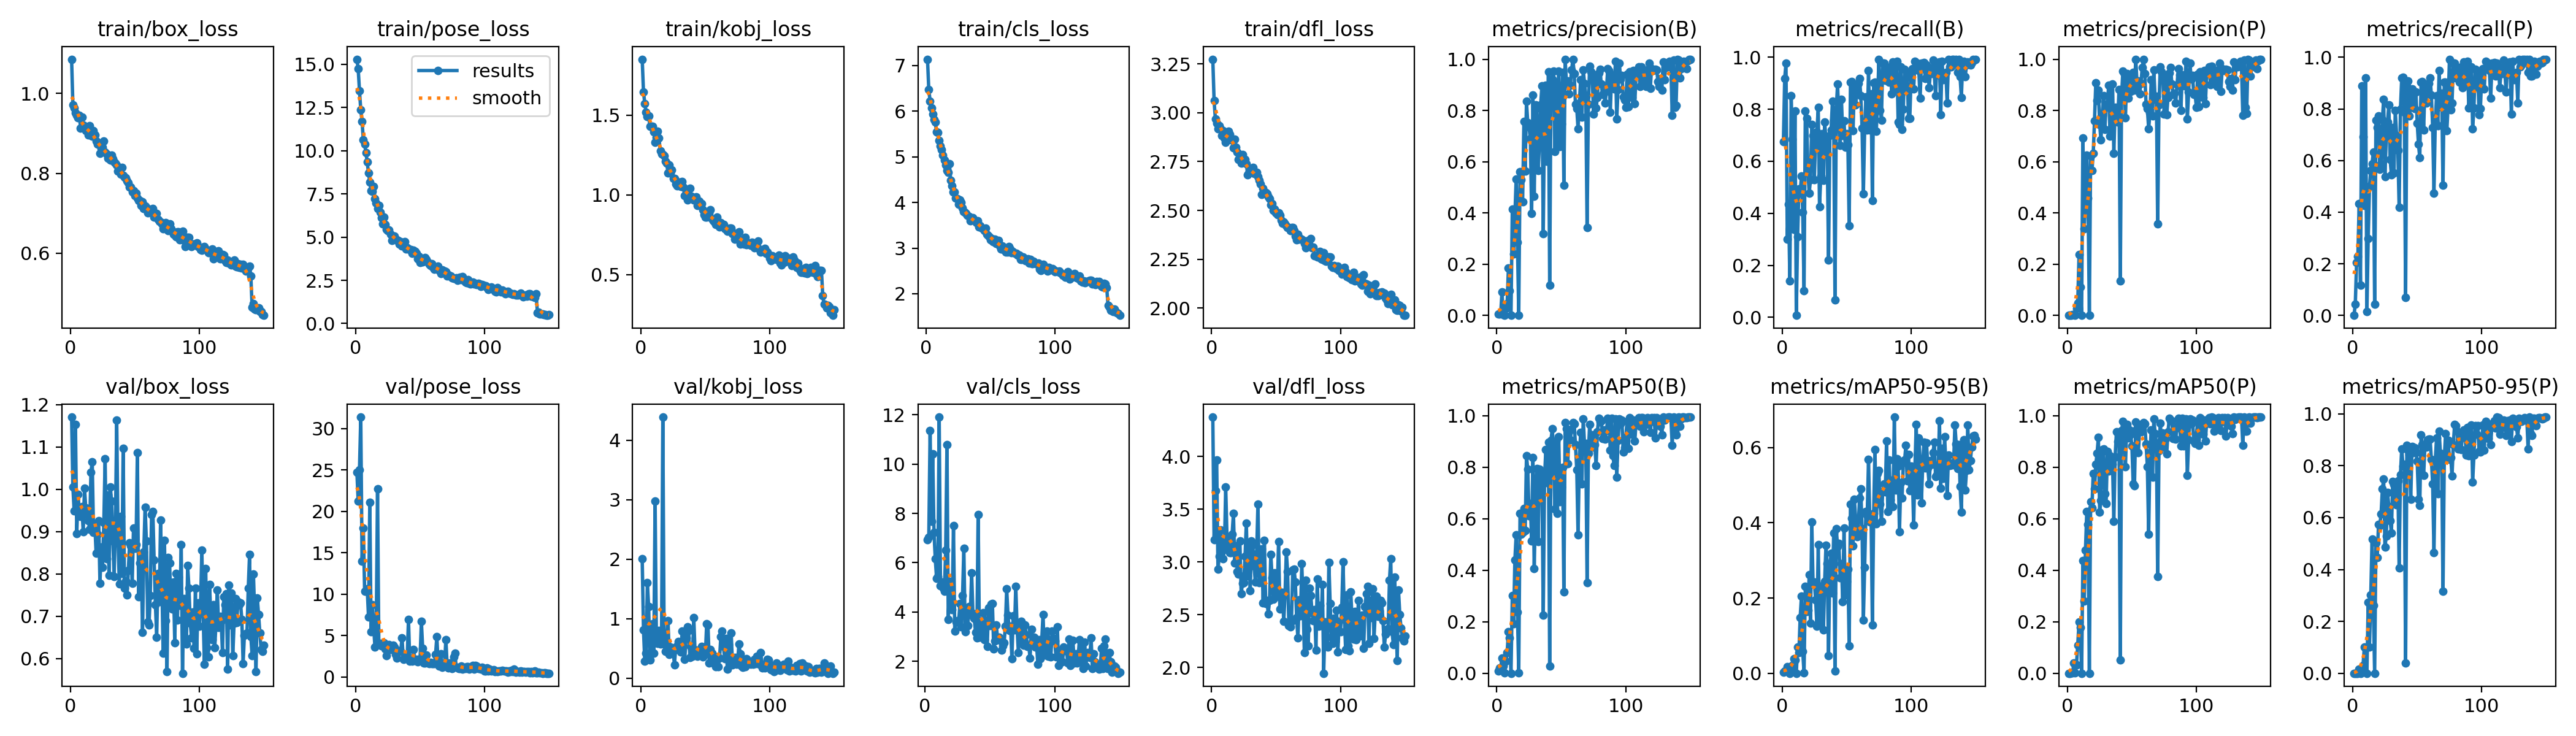

Source data for this figure (header and first rows):
epoch, train/box_loss, train/pose_loss, train/kobj_loss, train/cls_loss, train/dfl_loss, metrics/precision(B), metrics/recall(B), metrics/mAP50(B), metrics/mAP50-95(B), metrics/precision(P), metrics/recall(P), metrics/mAP50(P), metrics/mAP50-95(P), val/box_loss, val/pose_loss, val/kobj_loss, val/cls_loss, val/dfl_loss, lr/pg0, lr/pg1, lr/pg2
1, 1.086, 15.3, 1.852, 7.14, 3.274, 0.00458, 0.6765, 0.00807, 0.00267, 0, 0, 0, 0, 1.17, 24.71, 2.004, nan, 4.372, 0.07017, 0.003314, 0.003314
2, 0.972, 14.74, 1.647, 6.477, 3.061, 0.00622, 0.9191, 0.02144, 0.00645, 0.0003, 0.04412, 0.00017, 2e-05, 1.005, 21.22, 0.812, 6.934, 3.209, 0.04013, 0.006604, 0.006604
3, 0.9638, 13.47, 1.574, 6.226, 2.967, 0.00662, 0.9779, 0.02093, 0.00553, 0.00139, 0.2059, 0.00092, 0.00013, 0.9485, 25.01, 0.2852, 7.035, 3.675, 0.01004, 0.009849, 0.009849
4, 0.9515, 12.37, 1.52, 6.075, 2.945, 0.09095, 0.3015, 0.05991, 0.01676, 0.00251, 0.2279, 0.00165, 0.00035, 1.152, 31.39, 0.4174, 11.37, 3.963, 0.009802, 0.009802, 0.009802
5, 0.9447, 11.7, 1.491, 5.94, 2.918, 0.00294, 0.4338, 0.02694, 0.00538, 0.00294, 0.4338, 0.04053, 0.01586, 0.8949, 14, 1.602, 7.676, 2.933, 0.009736, 0.009736, 0.009736
6, 0.9386, 10.63, 1.494, 5.821, 2.935, 0.00095, 0.1397, 0.00093, 0.00027, 0.0008, 0.1177, 0.0006, 0.0001, 0.9877, 17.99, 1.2, 10.43, 3.052, 0.00967, 0.00967, 0.00967
7, 0.946, 10.37, 1.432, 5.757, 2.917, 0.0277, 0.8529, 0.04711, 0.01417, 0.027, 0.8897, 0.03216, 0.01114, 0.9465, 10.34, 0.3019, 7.236, 3.302, 0.009604, 0.009604, 0.009604
8, 0.9125, 9.899, 1.432, 5.543, 2.883, 0.04589, 0.6838, 0.07947, 0.0208, 0.0485, 0.6912, 0.1099, 0.03108, 0.9364, 10.36, 0.6717, 6.149, 3.193, 0.009538, 0.009538, 0.009538
9, 0.9402, 9.347, 1.43, 5.536, 2.907, 0.1849, 0.3382, 0.1608, 0.03939, 0.2367, 0.4265, 0.1991, 0.1, 0.9584, 10.67, 0.9168, 5.356, 3.031, 0.009472, 0.009472, 0.009472
10, 0.9208, 8.704, 1.395, 5.353, 2.87, 0.09604, 0.7941, 0.1366, 0.03508, 0.1112, 0.9191, 0.1769, 0.09624, 0.8993, 7.28, 0.4238, 5.446, 3.116, 0.009406, 0.009406, 0.009406
11, 0.9142, 8.17, 1.33, 5.242, 2.849, 0.00013, 0.00735, 7e-05, 1e-05, 0.00026, 0.01471, 0.00014, 1e-05, 1.002, 21.08, 2.979, 11.91, 3.711, 0.00934, 0.00934, 0.00934
12, 0.9068, 7.694, 1.36, 5.165, 2.881, 0.4145, 0.3088, 0.3028, 0.06961, 0.6924, 0.2979, 0.4373, 0.2739, 0.9557, 5.467, 0.6475, 5.059, 3.232, 0.009274, 0.009274, 0.009274
13, 0.9107, 7.636, 1.401, 5.04, 2.906, 0.2406, 0.4926, 0.1933, 0.05439, 0.3387, 0.5, 0.2798, 0.1019, 0.9401, 8.753, 0.5799, 5.223, 3.182, 0.009208, 0.009208, 0.009208
14, 0.8962, 7.918, 1.359, 4.923, 2.888, 0.3871, 0.4779, 0.4396, 0.1477, 0.4648, 0.5619, 0.4777, 0.3026, 0.9263, 6.056, 0.8054, 4.97, 3.09, 0.009142, 0.009142, 0.009142
15, 0.9186, 7.233, 1.275, 4.826, 2.861, 0.5329, 0.5441, 0.538, 0.2051, 0.6247, 0.5882, 0.6288, 0.5159, 0.9053, 3.628, 0.5762, 4.829, 3.087, 0.009076, 0.009076, 0.009076
16, 0.901, 6.991, 1.256, 4.694, 2.862, 0.2857, 0.4044, 0.2368, 0.05755, 0.458, 0.6337, 0.5788, 0.2615, 1.04, 5.742, 0.6526, 6.516, 3.265, 0.00901, 0.00901, 0.00901
17, 0.8929, 6.67, 1.253, 4.661, 2.819, 0.00159, 0.1029, 0.00098, 0.00038, 0.00068, 0.04412, 0.00038, 4e-05, 1.065, 22.75, 4.388, 10.78, 3.462, 0.008944, 0.008944, 0.008944
18, 0.9062, 6.82, 1.246, 4.848, 2.864, 0.5619, 0.7941, 0.6199, 0.2304, 0.6226, 0.7573, 0.6668, 0.5038, 0.898, 3.976, 0.5726, 3.695, 2.989, 0.008878, 0.008878, 0.008878
19, 0.8957, 6.439, 1.212, 4.48, 2.823, 0.5294, 0.7647, 0.5398, 0.1647, 0.5645, 0.7279, 0.6421, 0.4461, 0.919, 4.077, 0.4488, 5.24, 3.154, 0.008812, 0.008812, 0.008812
20, 0.8803, 6.119, 1.198, 4.362, 2.8, 0.4443, 0.5662, 0.5475, 0.167, 0.6317, 0.7721, 0.7762, 0.575, 0.8491, 3.802, 0.5936, 4.734, 2.909, 0.008746, 0.008746, 0.008746
21, 0.8737, 5.75, 1.139, 4.234, 2.762, 0.7567, 0.4779, 0.6395, 0.2617, 0.7598, 0.5662, 0.7157, 0.5702, 0.8938, 4.051, 0.9644, 4.085, 2.886, 0.00868, 0.00868, 0.00868
22, 0.8762, 6.148, 1.188, 4.231, 2.787, 0.563, 0.5294, 0.5539, 0.1337, 0.907, 0.5882, 0.8115, 0.6148, 0.9261, 4.171, 0.3947, 7.508, 3.199, 0.008614, 0.008614, 0.008614
23, 0.8507, 5.742, 1.139, 4.092, 2.74, 0.8357, 0.7427, 0.8448, 0.4018, 0.8376, 0.7586, 0.8541, 0.711, 0.7785, 3.412, 0.5198, 3.224, 2.696, 0.008548, 0.008548, 0.008548
24, 0.8615, 5.43, 1.158, 4.081, 2.785, 0.7519, 0.6985, 0.7924, 0.2369, 0.8804, 0.8382, 0.917, 0.7492, 0.8631, 2.593, 0.5067, 3.589, 2.798, 0.008482, 0.008482, 0.008482
25, 0.865, 5.383, 1.101, 3.956, 2.755, 0.7348, 0.5298, 0.6107, 0.2427, 0.745, 0.5371, 0.6254, 0.486, 0.8163, 3.31, 0.4648, 3.654, 2.802, 0.008416, 0.008416, 0.008416
26, 0.8805, 5.417, 1.103, 4.055, 2.759, 0.6899, 0.687, 0.6585, 0.1954, 0.6848, 0.6912, 0.6708, 0.528, 0.9208, 3.926, 0.227, 3.607, 3.054, 0.00835, 0.00835, 0.00835
27, 0.8536, 5.173, 1.067, 3.998, 2.739, 0.3991, 0.7132, 0.514, 0.1242, 0.7821, 0.75, 0.8689, 0.697, 1.072, 3.297, 0.5221, 4.335, 3.366, 0.008284, 0.008284, 0.008284
28, 0.8488, 4.814, 1.057, 3.877, 2.683, 0.8592, 0.808, 0.8379, 0.3421, 0.8587, 0.8162, 0.8702, 0.6428, 0.8355, 3.453, 0.5392, 3.398, 2.866, 0.008218, 0.008218, 0.008218
29, 0.8376, 5.002, 1.066, 3.8, 2.691, 0.4646, 0.4265, 0.4059, 0.1317, 0.7258, 0.6033, 0.6972, 0.589, 0.9867, 3.824, 0.6203, 4.676, 3.167, 0.008152, 0.008152, 0.008152
30, 0.8425, 5.048, 1.081, 3.782, 2.706, 0.8208, 0.5441, 0.6599, 0.2301, 0.8208, 0.5441, 0.66, 0.5414, 0.7963, 3.6, 0.4828, 6.583, 2.729, 0.008086, 0.008086, 0.008086
31, 0.8338, 4.84, 1.055, 3.763, 2.698, 0.8091, 0.7059, 0.7958, 0.2335, 0.8274, 0.7279, 0.8622, 0.7394, 1.006, 2.762, 0.4363, 3.199, 3.197, 0.00802, 0.00802, 0.00802
32, 0.845, 4.857, 1.083, 3.723, 2.719, 0.5652, 0.5258, 0.5103, 0.1159, 0.8978, 0.5515, 0.7851, 0.7281, 0.9718, 2.27, 0.787, 4.05, 3.162, 0.007954, 0.007954, 0.007954
33, 0.8366, 4.821, 1.049, 3.699, 2.688, 0.6608, 0.75, 0.7937, 0.2445, 0.6997, 0.7941, 0.8441, 0.6627, 0.8778, 3.188, 0.534, 3.435, 2.958, 0.007888, 0.007888, 0.007888
34, 0.8287, 4.596, 0.9958, 3.6, 2.693, 0.8223, 0.6806, 0.7784, 0.3398, 0.8049, 0.6978, 0.8264, 0.6502, 0.7934, 3.208, 0.3161, 4.215, 2.809, 0.007822, 0.007822, 0.007822
35, 0.8255, 4.731, 1.016, 3.631, 2.695, 0.8956, 0.6323, 0.7614, 0.2915, 0.9032, 0.6397, 0.811, 0.7411, 0.9213, 3.135, 0.6727, 3.904, 3.079, 0.007756, 0.007756, 0.007756
36, 0.8215, 4.489, 0.9681, 3.662, 2.674, 0.3189, 0.2206, 0.2257, 0.047, 0.6325, 0.4176, 0.5893, 0.4049, 1.163, 4.757, 0.8635, 5.588, 3.549, 0.00769, 0.00769, 0.00769
37, 0.806, 4.478, 0.9986, 3.625, 2.653, 0.7982, 0.6985, 0.7576, 0.2798, 0.813, 0.7992, 0.841, 0.7648, 0.8861, 2.107, 0.8025, 3.934, 2.807, 0.007624, 0.007624, 0.007624
38, 0.81, 4.726, 1.043, 3.593, 2.635, 0.8991, 0.721, 0.8686, 0.3195, 0.7967, 0.9191, 0.937, 0.8658, 0.7766, 2.412, 0.3475, 3.744, 2.88, 0.007558, 0.007558, 0.007558
39, 0.7984, 4.306, 0.9899, 3.558, 2.583, 0.6019, 0.8309, 0.7413, 0.2128, 0.7536, 0.9218, 0.9009, 0.7973, 0.9352, 2.301, 0.5212, 3.175, 3.123, 0.007492, 0.007492, 0.007492
40, 0.8151, 4.366, 0.9843, 3.598, 2.613, 0.952, 0.7573, 0.8974, 0.3728, 0.882, 0.7868, 0.9284, 0.8053, 0.8007, 2.293, 0.3699, 2.943, 2.613, 0.007426, 0.007426, 0.007426
41, 0.7947, 4.308, 0.9689, 3.459, 2.595, 0.1171, 0.06618, 0.02855, 0.00591, 0.1346, 0.06867, 0.05215, 0.03986, 1.096, 6.947, 1.019, 7.947, 3.204, 0.00736, 0.00736, 0.00736
42, 0.7893, 4.277, 0.978, 3.496, 2.592, 0.9153, 0.8015, 0.9052, 0.3842, 0.8575, 0.8897, 0.9433, 0.8783, 0.7658, 1.882, 0.4131, 2.968, 2.605, 0.007294, 0.007294, 0.007294
43, 0.7886, 4.271, 0.9893, 3.439, 2.584, 0.9224, 0.8971, 0.9487, 0.3377, 0.9537, 0.9091, 0.9773, 0.8609, 0.7835, 2.17, 0.4708, 3.004, 2.634, 0.007228, 0.007228, 0.007228
44, 0.7808, 4.071, 0.9356, 3.421, 2.57, 0.9539, 0.7647, 0.8767, 0.3451, 0.9473, 0.7721, 0.916, 0.8436, 0.751, 1.896, 0.3645, 3.372, 2.51, 0.007162, 0.007162, 0.007162
45, 0.7758, 4.228, 0.961, 3.381, 2.558, 0.6405, 0.6618, 0.6386, 0.2546, 0.7709, 0.8088, 0.8017, 0.6701, 0.8087, 3.313, 0.4705, 3.97, 2.633, 0.007096, 0.007096, 0.007096
46, 0.7654, 4.183, 0.9429, 3.437, 2.529, 0.9103, 0.8382, 0.902, 0.2907, 0.9447, 0.8786, 0.9669, 0.8742, 0.873, 1.972, 0.3944, 2.871, 3.069, 0.00703, 0.00703, 0.00703
47, 0.7649, 4.054, 0.946, 3.308, 2.533, 0.6703, 0.6985, 0.6222, 0.1903, 0.8474, 0.8576, 0.9136, 0.8505, 0.867, 2.138, 0.5359, 3.669, 2.85, 0.006964, 0.006964, 0.006964
48, 0.7527, 3.731, 0.9061, 3.273, 2.5, 0.9536, 0.755, 0.9194, 0.3858, 0.9396, 0.8006, 0.9449, 0.8698, 0.7773, 1.832, 0.3526, 2.604, 2.649, 0.006898, 0.006898, 0.006898
49, 0.7564, 3.881, 0.8763, 3.247, 2.507, 0.6593, 0.6545, 0.6666, 0.2088, 0.8738, 0.8653, 0.9291, 0.8508, 0.9077, 2.035, 0.3834, 4.182, 2.897, 0.006832, 0.006832, 0.006832
50, 0.7436, 3.519, 0.8607, 3.186, 2.488, 0.7484, 0.7059, 0.7237, 0.2444, 0.8864, 0.7456, 0.8823, 0.8177, 0.8607, 2.198, 0.4044, 3.444, 2.668, 0.006766, 0.006766, 0.006766
51, 0.7507, 3.685, 0.8627, 3.213, 2.479, 0.9475, 0.663, 0.7989, 0.2772, 0.9475, 0.663, 0.7351, 0.6713, 0.8688, 6.723, 0.9136, 4.329, 2.727, 0.0067, 0.0067, 0.0067
52, 0.7385, 3.563, 0.8839, 3.148, 2.489, 0.5079, 0.3529, 0.3164, 0.07223, 0.8797, 0.6103, 0.7276, 0.6482, 1.086, 3.501, 0.8947, 4.343, 3.194, 0.006634, 0.006634, 0.006634
53, 0.7319, 3.624, 0.8834, 3.193, 2.476, 1, 0.9032, 0.9731, 0.4496, 1, 0.9032, 0.9762, 0.9194, 0.7461, 1.688, 0.2592, 2.514, 2.554, 0.006568, 0.006568, 0.006568
54, 0.7313, 3.828, 0.9065, 3.104, 2.45, 0.9046, 0.9066, 0.9496, 0.4124, 0.9046, 0.9066, 0.9496, 0.8823, 0.8257, 1.71, 0.4804, 2.822, 2.714, 0.006502, 0.006502, 0.006502
55, 0.7199, 3.702, 0.8477, 3.152, 2.435, 0.9156, 0.7183, 0.8138, 0.3388, 0.9156, 0.7183, 0.8558, 0.7632, 0.8436, 2.688, 0.424, 3.476, 2.712, 0.006436, 0.006436, 0.006436
56, 0.7285, 3.529, 0.8366, 3.165, 2.44, 0.8648, 0.8936, 0.94, 0.4627, 0.865, 0.8956, 0.946, 0.8796, 0.6617, 1.686, 0.2577, 2.884, 2.438, 0.00637, 0.00637, 0.00637
57, 0.7122, 3.417, 0.8303, 3.042, 2.43, 0.8986, 0.8162, 0.907, 0.412, 0.905, 0.8235, 0.939, 0.8708, 0.8523, 1.585, 0.3692, 2.979, 2.69, 0.006304, 0.006304, 0.006304
58, 0.7182, 3.348, 0.8141, 2.982, 2.421, 0.9592, 0.8647, 0.9479, 0.3637, 0.9676, 0.8781, 0.9685, 0.8993, 0.958, 1.768, 0.196, 2.86, 3.096, 0.006238, 0.006238, 0.006238
59, 0.7134, 3.47, 0.8623, 3.052, 2.413, 1, 0.8999, 0.973, 0.3797, 1, 0.8999, 0.973, 0.9026, 0.8773, 1.634, 0.3242, 2.463, 2.911, 0.006172, 0.006172, 0.006172
60, 0.7014, 3.253, 0.8271, 2.964, 2.411, 0.9436, 0.9191, 0.9681, 0.4655, 0.9436, 0.9191, 0.9694, 0.9031, 0.6872, 1.6, 0.1907, 2.615, 2.399, 0.006106, 0.006106, 0.006106
... 90 more rows
